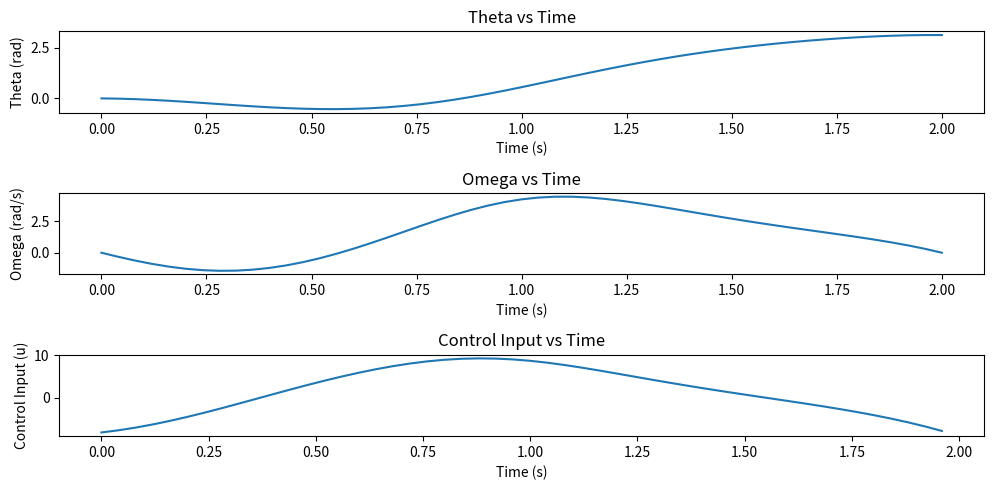

The matplotlib source for this figure:
import numpy as np
from scipy.optimize import minimize

g = 9.81  # Gravity (m/s^2)
L = 1.0   # Length of the pendulum (m)
N = 50
T = 2.0  # Total time (s)
dt = T / N

theta0 = 0      # Starting upside down
thetaf = np.pi  # Desired final position
omega0 = 0      # Initial angular velocity
omegaf = 0      # Final angular velocity

def cost(u):
    return np.sum(u**2)

def dynamics(u, dt, N):
    theta = np.zeros(N+1)
    omega = np.zeros(N+1)
    theta[0] = theta0
    omega[0] = omega0

    for i in range(N):
        omega[i+1] = omega[i] + (-g/L * np.sin(theta[i]) + u[i]) * dt
        theta[i+1] = theta[i] + omega[i+1] * dt

    return theta, omega

def constraints(u):
    theta, omega = dynamics(u, dt, N)
    return [theta[-1] - thetaf, omega[-1] - omegaf]

u0 = np.zeros(N)
cons = {'type': 'eq', 'fun': constraints}
result = minimize(cost, u0, constraints=cons, method='SLSQP')

u_opt = result.x
theta_opt, omega_opt = dynamics(u_opt, dt, N)

import matplotlib.pyplot as plt

time = np.linspace(0, T, N+1)
plt.figure(figsize=(10, 5))

plt.subplot(3, 1, 1)
plt.plot(time, theta_opt)
plt.xlabel('Time (s)')
plt.ylabel('Theta (rad)')
plt.title('Theta vs Time')

plt.subplot(3, 1, 2)
plt.plot(time, omega_opt)
plt.xlabel('Time (s)')
plt.ylabel('Omega (rad/s)')
plt.title('Omega vs Time')

plt.subplot(3, 1, 3)
plt.plot(time[:-1], u_opt)
plt.xlabel('Time (s)')
plt.ylabel('Control Input (u)')
plt.title('Control Input vs Time')

plt.tight_layout()
plt.show()
